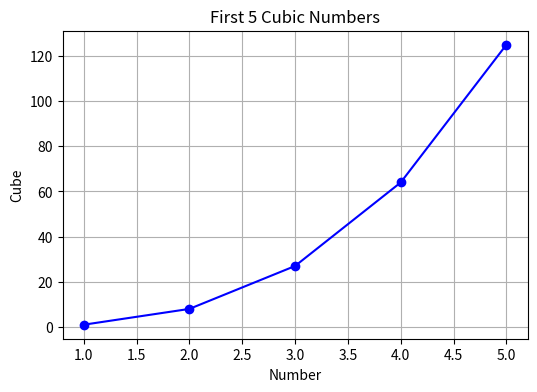
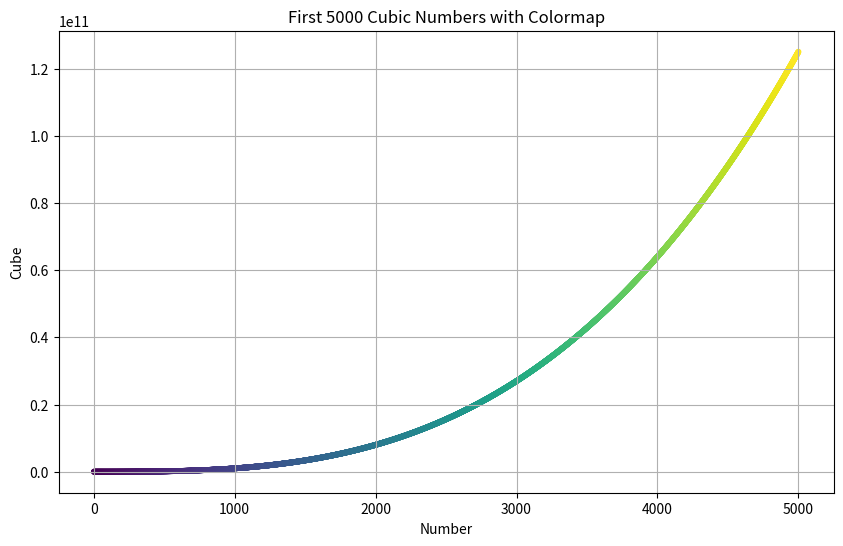

The matplotlib source for these figures, in order:

"""
earthquakes.py

This program loads earthquake data and makes a map showing where they happened.
- It uses matplotlib to plot the locations.
- The size of each dot matches the earthquake’s strength (magnitude).
- Bigger earthquakes = bigger dots.
Plain-English: It shows us, visually, where earthquakes are happening and how strong they are.
"""

# CUBE.PY
# Plots the first 5 and first 5000 cubic numbers with a colormap

import matplotlib.pyplot as plt
import numpy as np

# First 5 cubic numbers
x_small = np.arange(1, 6)
y_small = x_small ** 3

plt.figure(figsize=(6, 4))
plt.plot(x_small, y_small, marker='o', color='blue')
plt.title("First 5 Cubic Numbers")
plt.xlabel("Number")
plt.ylabel("Cube")
plt.grid(True)
plt.show()

# First 5000 cubic numbers with colormap
x_large = np.arange(1, 5001)
y_large = x_large ** 3

plt.figure(figsize=(10, 6))
# Apply a colormap by mapping each point to a color
colors = plt.cm.viridis(np.linspace(0, 1, len(x_large)))
plt.scatter(x_large, y_large, c=colors, s=10)
plt.title("First 5000 Cubic Numbers with Colormap")
plt.xlabel("Number")
plt.ylabel("Cube")
plt.grid(True)
plt.show()
